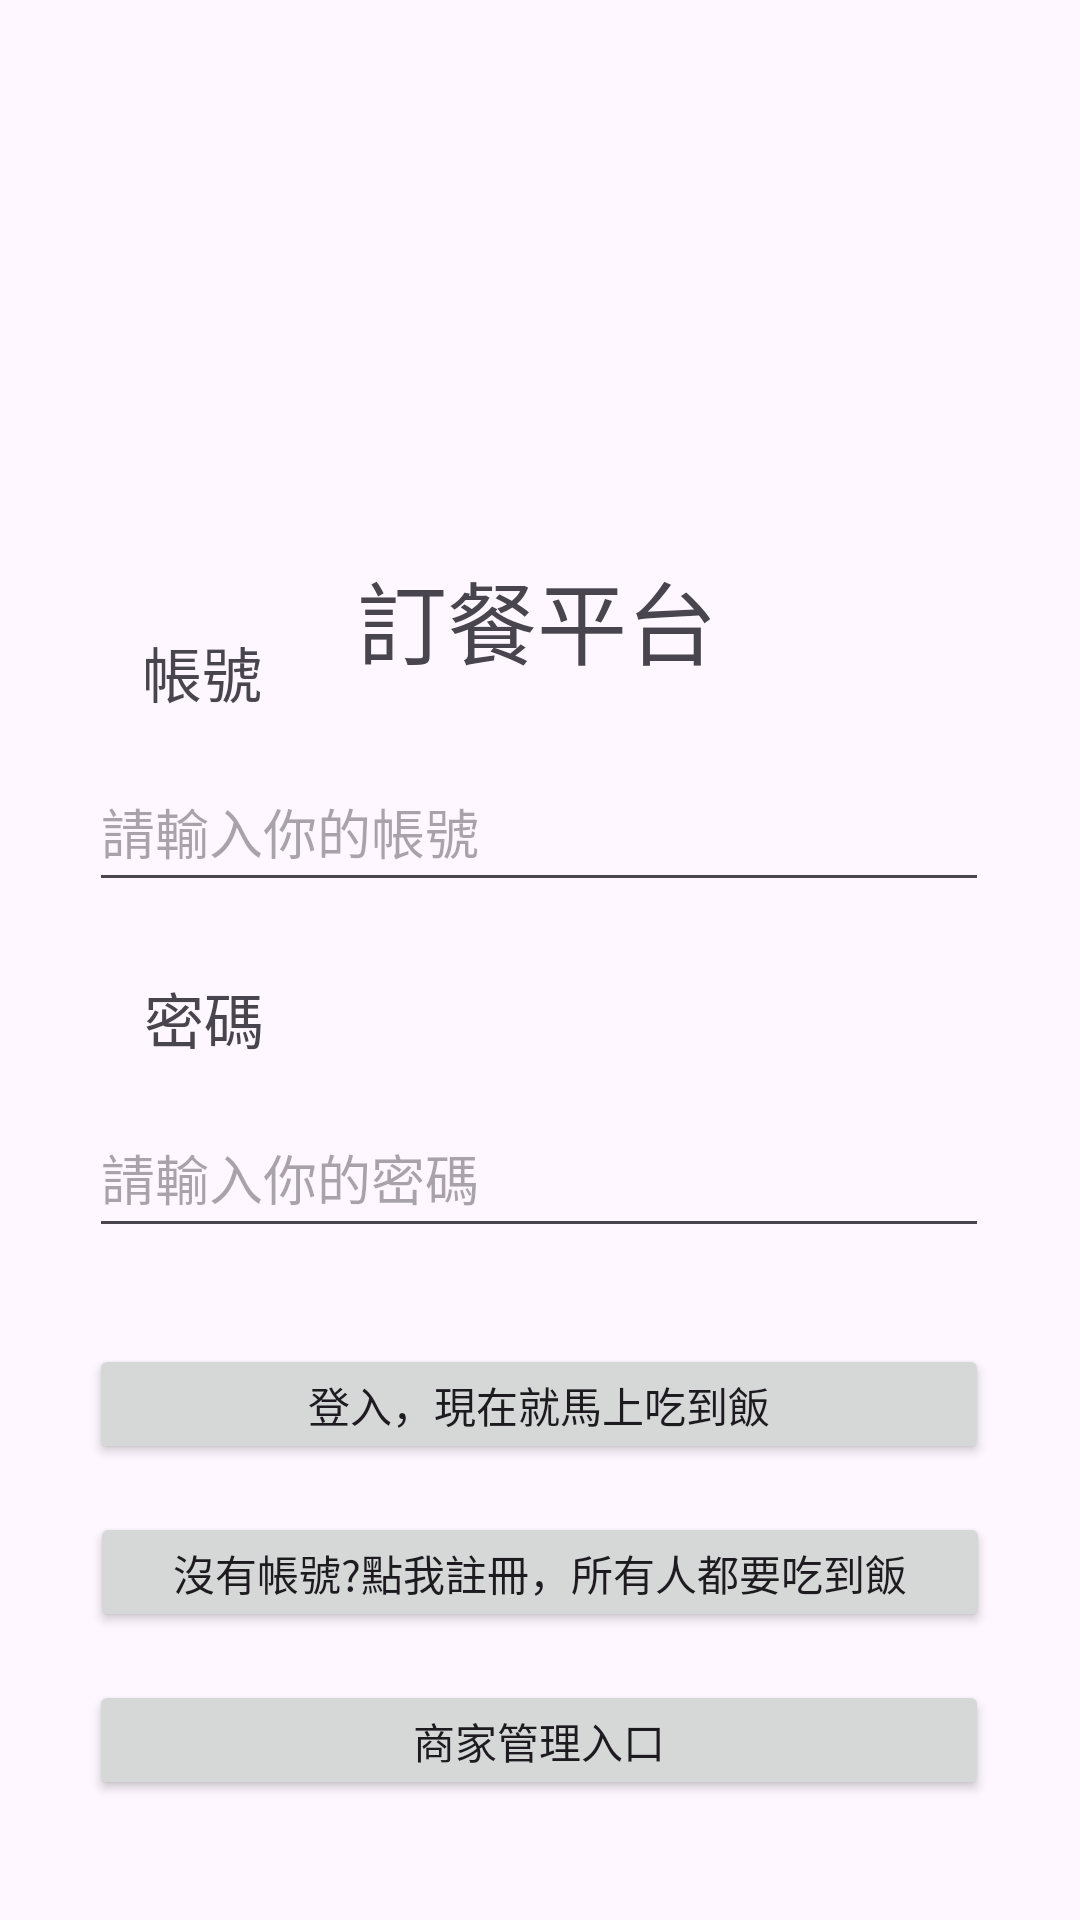

This screen was rendered from an Android layout file. Write that file and the resources it references.
<!-- AndroidManifest.xml: application theme Theme.FW_Courier -->
<!-- res/layout/activity_main.xml -->
<?xml version="1.0" encoding="utf-8"?>
<androidx.constraintlayout.widget.ConstraintLayout xmlns:android="http://schemas.android.com/apk/res/android"
    xmlns:app="http://schemas.android.com/apk/res-auto"
    xmlns:tools="http://schemas.android.com/tools"
    android:layout_width="match_parent"
    android:layout_height="match_parent"
    tools:context=".MainActivity">

    <Button
        android:id="@+id/main_register_btn"
        android:layout_width="300dp"
        android:layout_height="40dp"
        android:layout_marginBottom="16dp"
        android:text="沒有帳號?點我註冊，所有人都要吃到飯"
        android:textSize="14sp"
        app:layout_constraintBottom_toTopOf="@+id/btn_mng_enter"
        app:layout_constraintEnd_toEndOf="parent"
        app:layout_constraintStart_toStartOf="parent" />

    <ImageView
        android:id="@+id/imageView"
        android:layout_width="143dp"
        android:layout_height="162dp"
        android:layout_marginTop="40dp"
        app:layout_constraintEnd_toEndOf="parent"
        app:layout_constraintStart_toStartOf="parent"
        app:layout_constraintTop_toTopOf="parent"
        tools:srcCompat="@drawable/everyone_must_eat_rice" />

    <EditText
        android:id="@+id/main_password_tv"
        android:layout_width="300dp"
        android:layout_height="50dp"
        android:layout_marginBottom="32dp"
        android:ems="10"
        android:hint="請輸入你的密碼"
        android:inputType="textPassword"
        app:layout_constraintBottom_toTopOf="@+id/main_signin_btn"
        app:layout_constraintEnd_toEndOf="parent"
        app:layout_constraintHorizontal_bias="0.495"
        app:layout_constraintStart_toStartOf="parent" />

    <TextView
        android:id="@+id/main_account_title_tv"
        android:layout_width="wrap_content"
        android:layout_height="wrap_content"
        android:layout_marginBottom="12dp"
        android:text="帳號"
        android:textSize="20sp"
        app:layout_constraintBottom_toTopOf="@+id/main_account_tv"
        app:layout_constraintEnd_toEndOf="parent"
        app:layout_constraintHorizontal_bias="0.148"
        app:layout_constraintStart_toStartOf="parent" />

    <TextView
        android:id="@+id/main_password_title_tv"
        android:layout_width="wrap_content"
        android:layout_height="wrap_content"
        android:layout_marginBottom="12dp"
        android:text="密碼"
        android:textSize="20sp"
        app:layout_constraintBottom_toTopOf="@+id/main_password_tv"
        app:layout_constraintEnd_toEndOf="parent"
        app:layout_constraintHorizontal_bias="0.15"
        app:layout_constraintStart_toStartOf="parent" />

    <TextView
        android:id="@+id/main_title_tv"
        android:layout_width="wrap_content"
        android:layout_height="wrap_content"
        android:text="訂餐平台"
        android:textAlignment="center"
        android:textSize="30sp"
        app:layout_constraintBottom_toTopOf="@+id/main_account_title_tv"
        app:layout_constraintEnd_toEndOf="parent"
        app:layout_constraintHorizontal_bias="0.496"
        app:layout_constraintStart_toStartOf="parent"
        app:layout_constraintTop_toBottomOf="@+id/imageView"
        app:layout_constraintVertical_bias="0.495" />

    <EditText
        android:id="@+id/main_account_tv"
        android:layout_width="300dp"
        android:layout_height="50dp"
        android:layout_marginBottom="24dp"
        android:ems="10"
        android:hint="請輸入你的帳號"
        android:inputType="text"
        app:layout_constraintBottom_toTopOf="@+id/main_password_title_tv"
        app:layout_constraintEnd_toEndOf="parent"
        app:layout_constraintHorizontal_bias="0.495"
        app:layout_constraintStart_toStartOf="parent" />

    <Button
        android:id="@+id/main_signin_btn"
        android:layout_width="300dp"
        android:layout_height="40dp"
        android:layout_marginBottom="16dp"
        android:text="登入，現在就馬上吃到飯"
        app:layout_constraintBottom_toTopOf="@+id/main_register_btn"
        app:layout_constraintEnd_toEndOf="parent"
        app:layout_constraintHorizontal_bias="0.495"
        app:layout_constraintStart_toStartOf="parent" />

    <Button
        android:id="@+id/btn_mng_enter"
        android:layout_width="300dp"
        android:layout_height="40dp"
        android:layout_marginBottom="40dp"
        android:text="商家管理入口"
        app:layout_constraintBottom_toBottomOf="parent"
        app:layout_constraintEnd_toEndOf="parent"
        app:layout_constraintHorizontal_bias="0.495"
        app:layout_constraintStart_toStartOf="parent" />

</androidx.constraintlayout.widget.ConstraintLayout>
<!-- resources referenced by this layout -->
<resources>
  <!-- drawable everyone_must_eat_rice: png bitmap (drawable, 27437 bytes) -->
  <style name="Theme.FW_Courier" parent="Base.Theme.FW_Courier" />
  <style name="Base.Theme.FW_Courier" parent="Theme.Material3.DayNight.NoActionBar">
          
          
      </style>
</resources>
